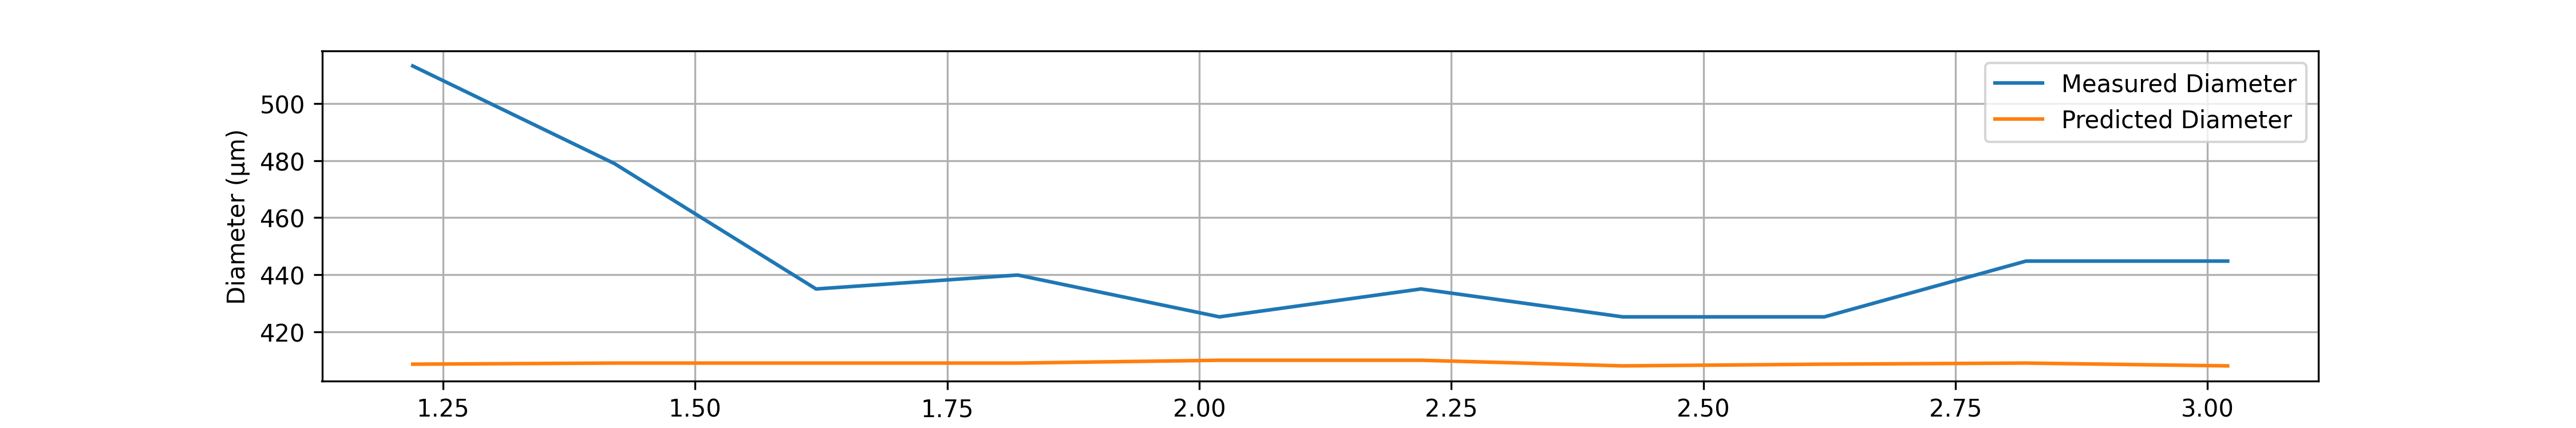

Data behind this chart, as committed beside it:
# material: PA6
# geometry: Cylinder 3 channel
# preform_diameter: 20.0
# material_color: White
# temperature_C: NONE
# drawdown_ratio: 50.0
# trial_number: 009_003
# operator: Hamdi
# start_time: 2026-03-19 12:24:36
# notes: Measuring the fiber diameter
Time(s), Feed(mm/min), Wind(m/min), Diameter(um), Predicted_diameter(um)
1.22, 1.93, 4.62, 513.2, 408.6
1.42, 1.94, 4.63, 479, 409
1.62, 1.94, 4.63, 435, 409
1.82, 1.94, 4.63, 439.9, 409
2.02, 1.95, 4.63, 425.2, 410
2.22, 1.95, 4.63, 435, 410
2.42, 1.93, 4.63, 425.2, 408
2.62, 1.93, 4.62, 425.2, 408.6
2.82, 1.94, 4.63, 444.8, 409
3.02, 1.93, 4.63, 444.8, 408
3.22, 1.93, 4.63, 444.8, 408
3.42, 1.93, 4.63, 439.9, 408
3.62, 1.94, 4.62, 439.9, 409.6
